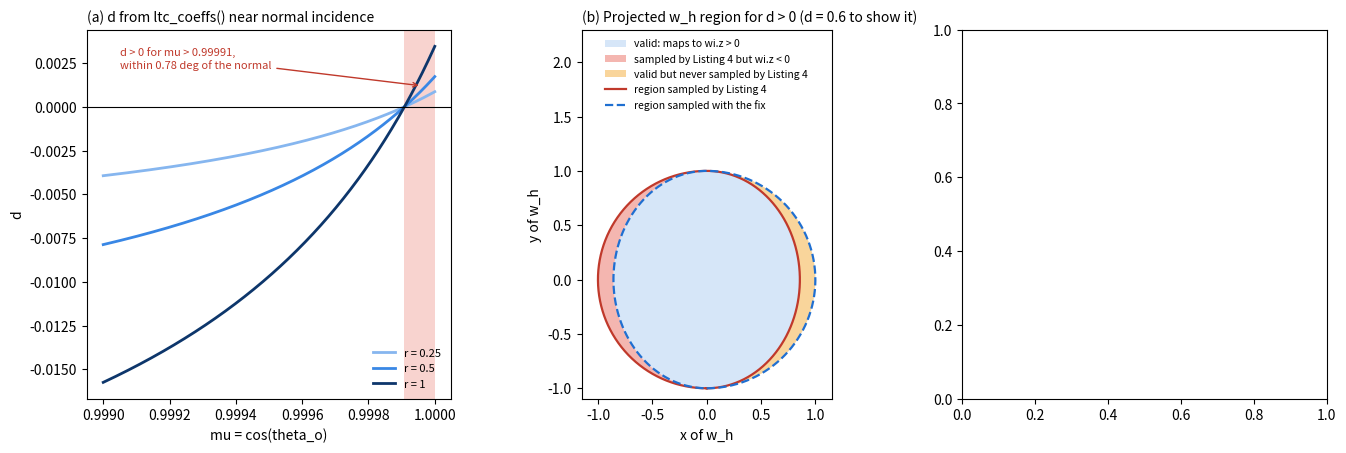

Generate this figure with matplotlib: (Note: this script raises an exception after producing the figure.)
"""
Plots for the CLTC clipping fix in main.glsl: where the fit gives d > 0, why clipping the +x lune is
wrong there, and the samples that fall below the horizon before the fix.

Self-contained: ports ltc_coeffs() and cltc_sample() from main.glsl. Needs numpy and matplotlib.
Writes cltc_clip_side.png.
"""
import matplotlib
import numpy as np

matplotlib.use("Agg")
import matplotlib.pyplot as plt
from matplotlib.patches import Polygon

PI = np.pi


def ltc_coeffs(mu, r):
    a = 1.0 + r * (0.303392 + (-0.518982 + 0.111709 * mu) * mu + (-0.276266 + 0.335918 * mu) * r)
    b = r * (-1.16407 + 1.15859 * mu + (0.150815 - 0.150105 * mu) * r) / (mu * mu * mu - 1.43545)
    c = 1.0 + r * (0.20013 + (-0.506373 + 0.261777 * mu) * mu)
    d = r * (0.540852 + (-1.01625 + 0.475392 * mu) * mu) / (-1.0743 + (0.0725628 + mu) * mu)
    return a, b, c, d


def cltc_sample_z(mu, r, u1, u2, sign_aware):
    """z of the sampled wi in the local frame (the frame rotation about z does not change it)."""
    a, b, c, d = ltc_coeffs(mu, r)
    R = np.sqrt(u1)
    phi = 2 * PI * u2
    x, y = R * np.cos(phi), R * np.sin(phi)
    vz = 1 / np.sqrt(d * d + 1)
    s = 0.5 * (1 + vz)
    side = (1.0 if d >= 0 else -1.0) if sign_aware else -1.0
    x = side * ((1 - s) * np.sqrt(1 - y * y) + s * x)
    whz = np.sqrt(np.maximum(1 - (x * x + y * y), 0))
    w = np.stack([a * x + b * whz, c * y, d * x + whz], axis=-1)
    return w[:, 2] / np.linalg.norm(w, axis=-1)


fig, axes = plt.subplots(1, 3, figsize=(16, 4.8), dpi=130)

# (a) d near normal incidence
ax = axes[0]
mu = np.linspace(0.9990, 1.0, 400)
for r, col in ((0.25, "#86b6ef"), (0.5, "#3987e5"), (1.0, "#0d366b")):
    ax.plot(mu, ltc_coeffs(mu, r)[3], color=col, lw=2, label=f"r = {r:g}")
ax.axhline(0, color="k", lw=0.8)
mu0 = (1.01625 - np.sqrt(1.01625**2 - 4 * 0.475392 * 0.540852)) / (2 * 0.475392)
ax.axvspan(mu0, 1.0, color="#f4b6b0", alpha=0.6, lw=0)
ax.annotate(f"d > 0 for mu > {mu0:.5f},\nwithin {np.degrees(np.arccos(mu0)):.2f} deg of the normal",
            (0.99996, 0.0012), xytext=(0.99905, 0.0022), textcoords="data", fontsize=8, color="#c0392b",
            arrowprops=dict(arrowstyle="->", color="#c0392b"))
ax.set_title("(a) d from ltc_coeffs() near normal incidence", loc="left", fontsize=10)
ax.set_xlabel("mu = cos(theta_o)")
ax.set_ylabel("d")
ax.legend(frameon=False, fontsize=8, loc="lower right")

# (b) the projected sampling region in w_h space, with d exaggerated so that the lunes are visible
ax = axes[1]
d_ill = 0.6
vz = 1 / np.sqrt(1 + d_ill**2)
t = np.linspace(-PI / 2, PI / 2, 200)
circle_pos = np.c_[np.cos(t), np.sin(t)]           # half disk, x > 0
circle_neg = np.c_[-np.cos(t), np.sin(t)]          # half disk, x < 0
ellipse_pos = np.c_[vz * np.cos(t), np.sin(t)]
ellipse_neg = np.c_[-vz * np.cos(t), np.sin(t)]
# valid region for d > 0: d x + z >= 0, which projects to the half disk (x > 0) and the half ellipse (x < 0)
ax.add_patch(Polygon(np.r_[circle_pos, ellipse_neg[::-1]], closed=True, fc="#d6e6f8", ec="none",
                     label="valid: maps to wi.z > 0"))
ax.add_patch(Polygon(np.r_[ellipse_neg, circle_neg[::-1]], closed=True, fc="#f4b6b0", ec="none",
                     label="sampled by Listing 4 but wi.z < 0"))
ax.add_patch(Polygon(np.r_[circle_pos, ellipse_pos[::-1]], closed=True, fc="#f9d59b", ec="none",
                     label="valid but never sampled by Listing 4"))
ax.plot(*np.r_[circle_neg, ellipse_pos[::-1], circle_neg[:1]].T, color="#c0392b", lw=1.6,
        label="region sampled by Listing 4")
ax.plot(*np.r_[circle_pos, ellipse_neg[::-1], circle_pos[:1]].T, color="#1f6fd1", lw=1.6, ls="--",
        label="region sampled with the fix")
ax.set_aspect("equal")
ax.set_xlim(-1.15, 1.15)
ax.set_ylim(-1.1, 2.3)
ax.set_xlabel("x of w_h")
ax.set_ylabel("y of w_h")
ax.set_title(f"(b) Projected w_h region for d > 0 (d = {d_ill} to show it)", loc="left", fontsize=10)
ax.legend(frameon=False, fontsize=7.5, loc="upper center", ncol=1)

# (c) samples below the horizon at mu = 1, r = 1
ax = axes[2]
rng = np.random.default_rng(11)
n, chunks = 20_000_000, 3
bins = np.linspace(-0.003, 0.003, 25)
for sign_aware, col, label in ((False, "#c0392b", "Listing 4"), (True, "#1f6fd1", "clip side from the sign of d")):
    counts = np.zeros(len(bins) - 1)
    below = 0
    for _ in range(chunks):
        z = cltc_sample_z(1.0, 1.0, rng.random(n), rng.random(n), sign_aware)
        counts += np.histogram(z, bins=bins)[0]
        below += np.count_nonzero(z < 0)
    ax.stairs(counts, bins, color=col, lw=2,
              label=f"{label}: {below} of {n * chunks // 10**6}M samples below the horizon")
ax.axvline(0, color="k", lw=0.8)
ax.set_ylim(0, None)
ax.set_xlabel("wi.z of CLTC samples")
ax.set_ylabel("samples per bin")
ax.set_title("(c) CLTC samples near the horizon, mu = 1, r = 1", loc="left", fontsize=10)
ax.legend(frameon=False, fontsize=8, loc="upper left")
for side in ("top", "right"):
    for a_ in axes:
        a_.spines[side].set_visible(False)

fig.tight_layout()
fig.savefig("cltc_clip_side.png")
print("wrote cltc_clip_side.png")
